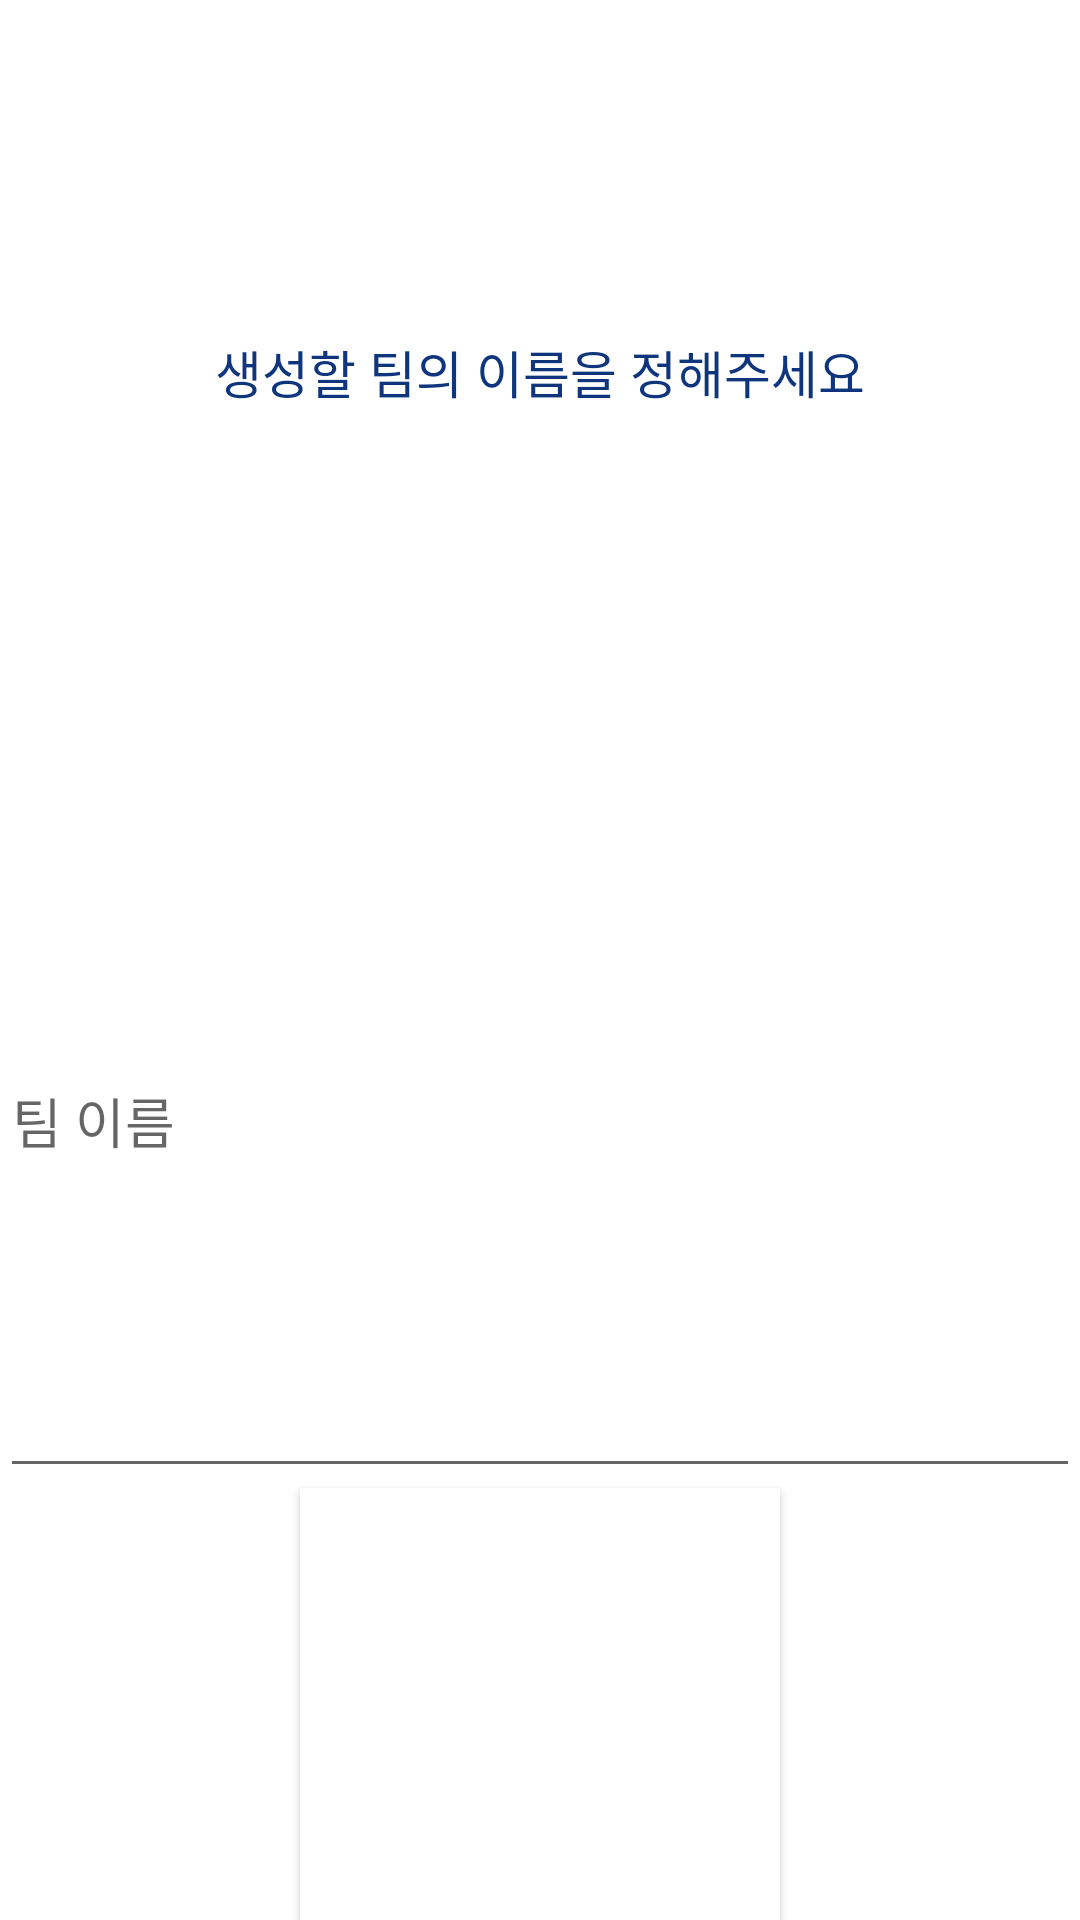

This screen was rendered from an Android layout file. Write that file and the resources it references.
<!-- AndroidManifest.xml: application theme AppTheme -->
<!-- res/layout/activity_add_team.xml -->
<?xml version="1.0" encoding="utf-8"?>
<LinearLayout xmlns:android="http://schemas.android.com/apk/res/android"
    xmlns:tools="http://schemas.android.com/tools"
    android:layout_width="300dp"
    android:layout_height="150dp"
    android:orientation="vertical"
    android:background="#FFFFFF"
    tools:context=".AddTeam">

    <TextView
        android:layout_width="match_parent"
        android:layout_height="20dp"
        android:layout_weight="2"
        android:gravity="center"
        android:text="생성할 팀의 이름을 정해주세요"
        android:textColor="@color/colorPrimary"
        android:textSize="17dp" />

    <EditText
        android:id="@+id/edit_teamName"
        android:layout_width="match_parent"
        android:layout_height="20dp"
        android:layout_weight="2"
        android:hint="팀 이름"
        android:textColor="@android:color/black"/>

    <Button
        android:layout_width="match_parent"
        android:layout_height="30dp"
        android:layout_marginLeft="100dp"
        android:layout_marginRight="100dp"
        android:layout_weight="1"
        android:background="@color/colorAccent"
        android:gravity="center"
        android:onClick="Save"
        android:text="저장"
        android:textColor="@android:color/white" />



</LinearLayout>
<!-- resources referenced by this layout -->
<resources>
  <color name="colorAccent">#FFFFFF</color>
  <color name="colorPrimary">#0f357d</color>
  <style name="AppTheme" parent="Theme.AppCompat.Light.DarkActionBar">
          
          <item name="colorPrimary">@color/colorPrimary</item>
          <item name="colorPrimaryDark">@color/colorPrimaryDark</item>
          <item name="colorAccent">@color/colorAccent</item>
          <item name="windowNoTitle">true</item>
      </style>
  <color name="colorPrimaryDark">#773181</color>
</resources>
